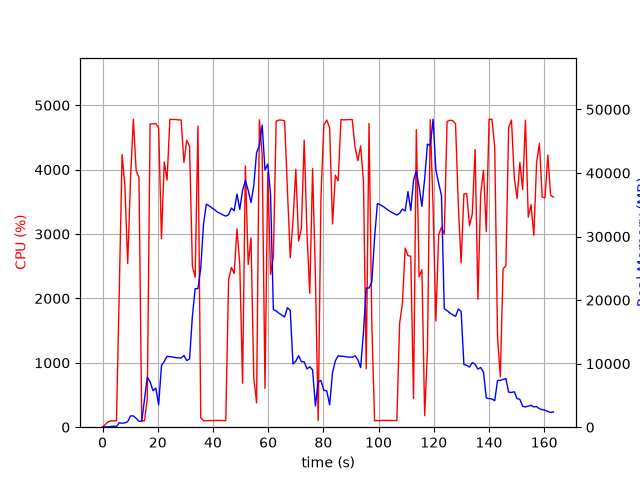

The table this chart was drawn from, first rows:
elapsed_time, nproc, cpu, mem_real, mem_virtual
4.744529724121094e-05, 1, 0.0, 11.79, 3187
1.008, 2, 42.7, 44.8, 162
2.017, 1, 83.2, 52.57, 151
3.028, 1, 100.0, 108.6, 215
4.037, 1, 99.1, 170.6, 287
5.046, 1, 101.0, 86.96, 799
6.056, 1, 2106, 709.1, 4826
7.077, 1, 4234, 624.6, 5218
8.09, 1, 3754, 682.3, 5218
9.112, 1, 2541, 880.6, 5802
10.14, 1, 3857, 1781, 7082
11.16, 1, 4784, 1781, 7082
12.18, 1, 3984, 1401, 8618
13.19, 1, 3880, 945.7, 9642
14.2, 1, 100.2, 946.7, 9642
15.21, 1, 100.2, 4396, 18872
16.21, 1, 445.7, 7866, 18872
17.23, 1, 4709, 7138, 18872
18.28, 1, 4712, 5743, 19079
19.31, 1, 4718, 6149, 19489
20.33, 1, 4649, 3528, 19501
21.35, 1, 2930, 9700, 19515
22.36, 1, 4118, 10344, 23611
23.38, 1, 3838, 11161, 23611
24.39, 1, 4782, 11097, 23611
25.41, 1, 4780, 11043, 23611
26.43, 1, 4780, 10949, 23611
27.45, 1, 4773, 10917, 23611
28.47, 1, 4772, 10887, 23611
29.49, 1, 4113, 11285, 23611
30.51, 1, 4454, 10483, 23611
31.53, 1, 4366, 10739, 25685
32.55, 1, 2503, 17450, 39117
33.56, 1, 2329, 21798, 39117
34.57, 1, 4677, 21798, 39117
35.58, 1, 145.2, 25024, 59597
36.59, 1, 101.2, 31984, 59597
37.59, 1, 102.3, 35091, 59597
38.6, 1, 104.2, 34843, 59597
39.61, 1, 105.1, 34513, 59597
40.62, 1, 106.3, 34213, 59597
41.62, 1, 105.2, 33849, 59597
42.63, 1, 104.1, 33643, 59597
43.64, 1, 102.0, 33408, 59597
44.65, 1, 102.1, 33214, 59597
45.66, 1, 2288, 33453, 59597
46.67, 1, 2481, 34478, 59597
47.7, 1, 2386, 34077, 59597
48.71, 1, 3081, 36682, 59597
49.72, 1, 2531, 34283, 59597
50.74, 1, 682.8, 37261, 84173
51.75, 1, 4058, 38836, 84173
52.77, 1, 2528, 37285, 84173
53.79, 1, 2941, 35352, 84173
54.79, 1, 771.8, 38022, 84173
55.8, 1, 378.6, 43229, 84173
56.82, 1, 4774, 44306, 84173
57.84, 1, 4234, 47550, 84193
58.85, 1, 602.9, 40481, 84193
59.87, 1, 3958, 41405, 84193
... 102 more rows
